Photos from the image-classification dataset "CNN classification of sugracane diseases" in the GitHub repository Shabinaja/roboflow-sugarcane-diseases. Its 5 classes are: healthy, red rot, ring spot, rust, smut.

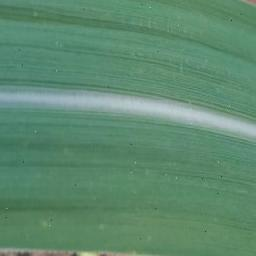
Label: healthy

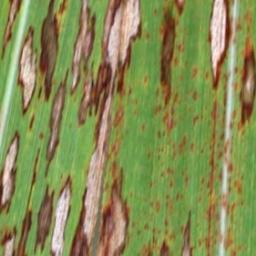
Label: ring spot

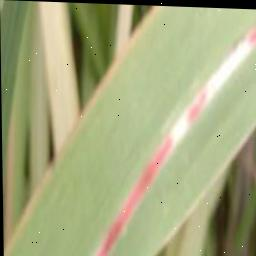
Label: red rot

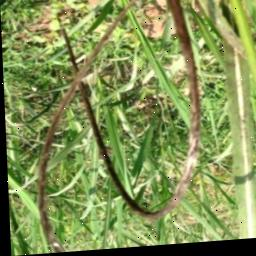
Label: smut

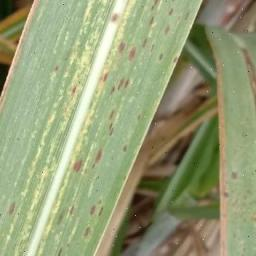
Label: rust

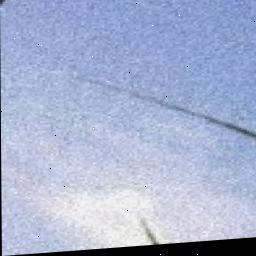
Label: smut
